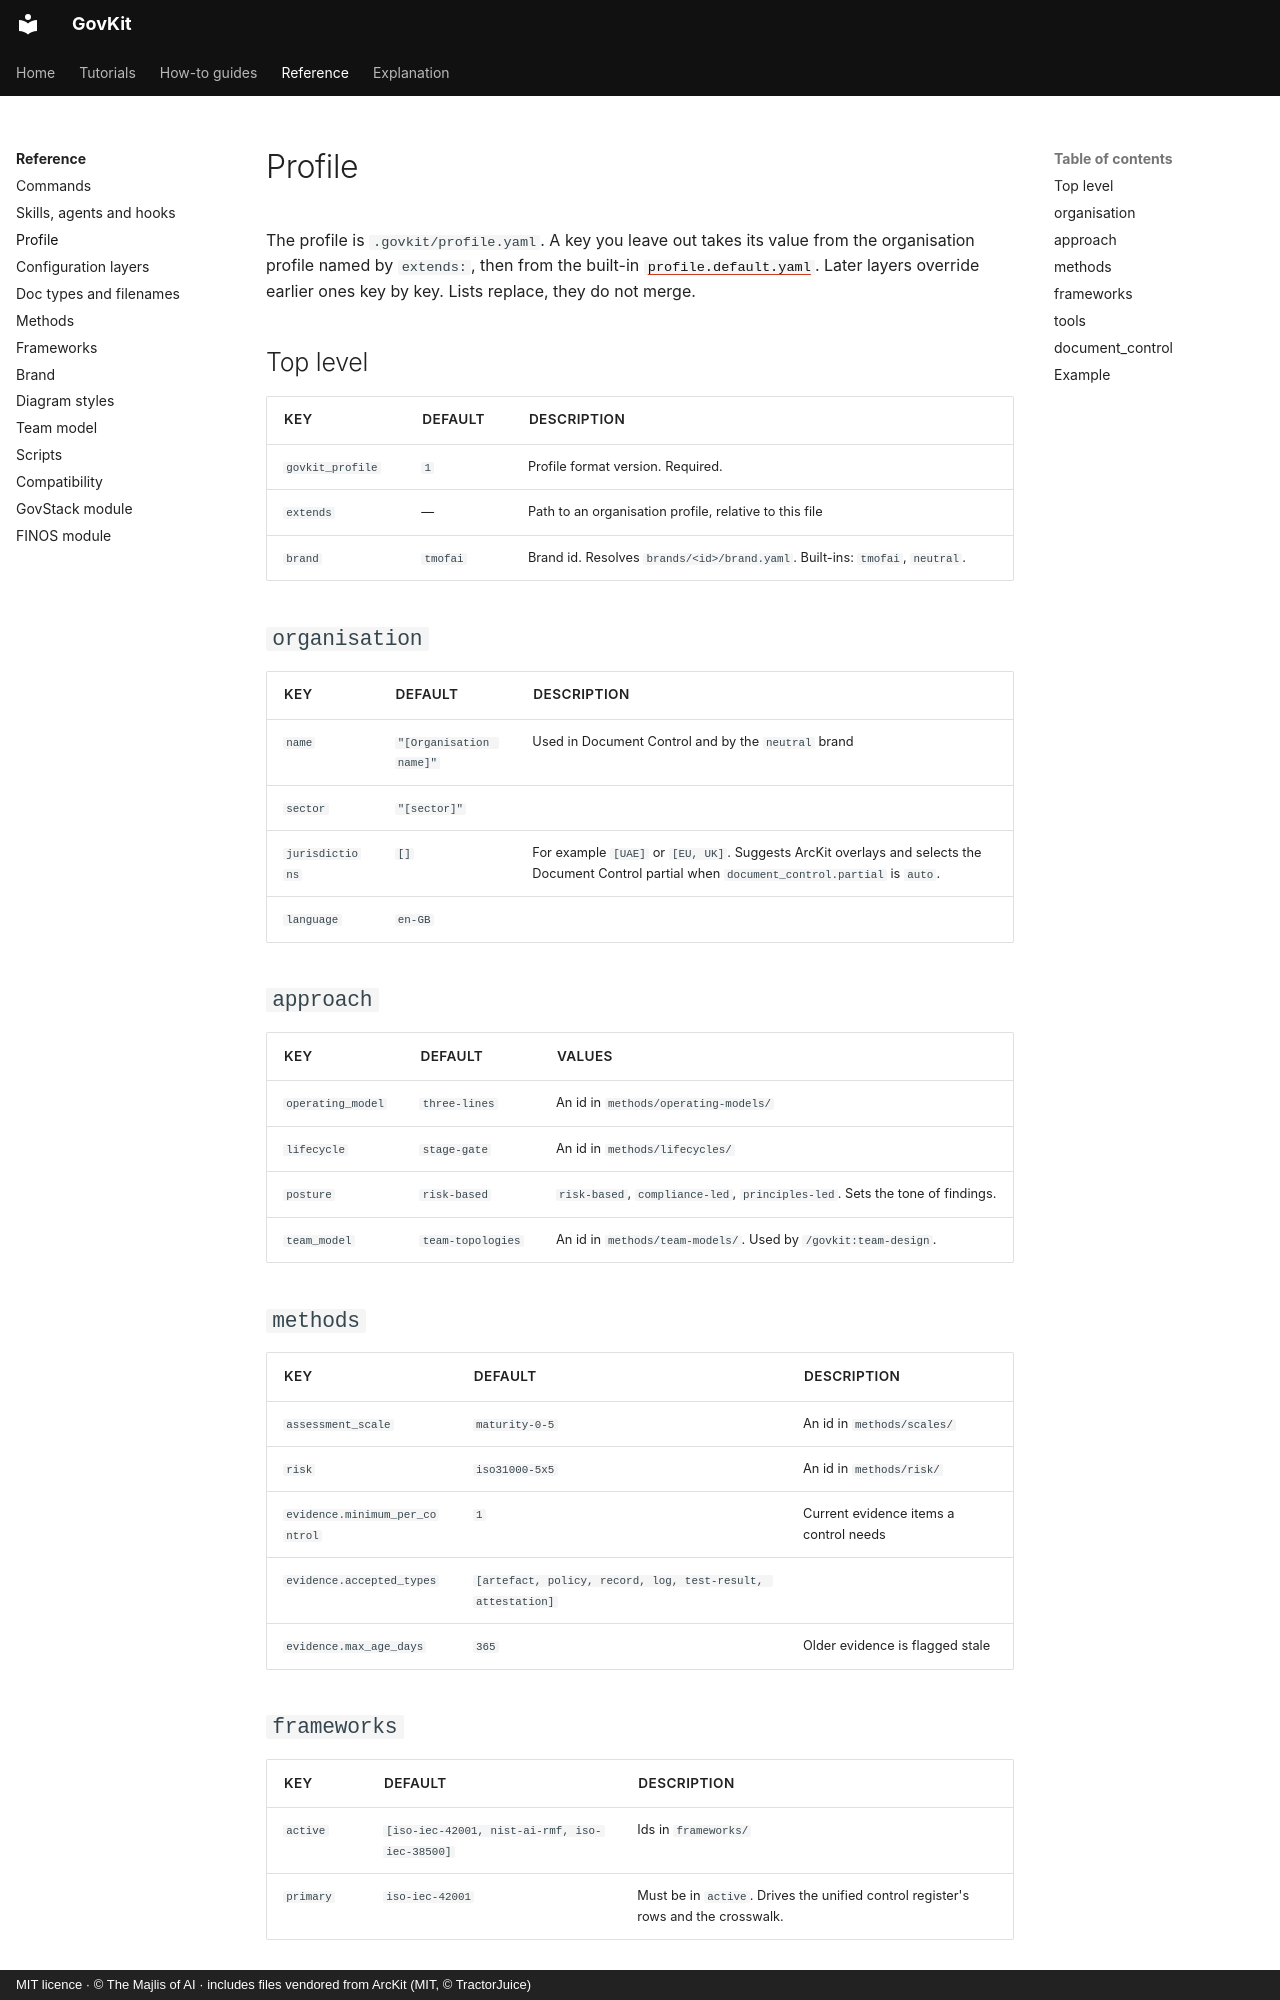

repository: majlisofai/govkit · page: reference/profile/index.html · generator: mkdocs · copyright: MIT licence · © The Majlis of AI · includes files vendored from ArcKit (MIT, © TractorJuice)

# Profile

The profile is `.govkit/profile.yaml`. A key you leave out takes its value from the organisation profile named by `extends:`, then from the built-in [`profile.default.yaml`](https://github.com/majlisofai/govkit/blob/main/plugins/govkit/config/profile.default.yaml). Later layers override earlier ones key by key. Lists replace, they do not merge.

## Top level

| Key | Default | Description |
|-----|---------|-------------|
| `govkit_profile` | `1` | Profile format version. Required. |
| `extends` | — | Path to an organisation profile, relative to this file |
| `brand` | `tmofai` | Brand id. Resolves `brands/<id>/brand.yaml`. Built-ins: `tmofai`, `neutral`. |

## `organisation`

| Key | Default | Description |
|-----|---------|-------------|
| `name` | `"[Organisation name]"` | Used in Document Control and by the `neutral` brand |
| `sector` | `"[sector]"` | |
| `jurisdictions` | `[]` | For example `[UAE]` or `[EU, UK]`. Suggests ArcKit overlays and selects the Document Control partial when `document_control.partial` is `auto`. |
| `language` | `en-GB` | |

## `approach`

| Key | Default | Values |
|-----|---------|--------|
| `operating_model` | `three-lines` | An id in `methods/operating-models/` |
| `lifecycle` | `stage-gate` | An id in `methods/lifecycles/` |
| `posture` | `risk-based` | `risk-based`, `compliance-led`, `principles-led`. Sets the tone of findings. |
| `team_model` | `team-topologies` | An id in `methods/team-models/`. Used by `/govkit:team-design`. |

## `methods`

| Key | Default | Description |
|-----|---------|-------------|
| `assessment_scale` | `maturity-0-5` | An id in `methods/scales/` |
| `risk` | `iso31000-5x5` | An id in `methods/risk/` |
| `evidence.minimum_per_control` | `1` | Current evidence items a control needs |
| `evidence.accepted_types` | `[artefact, policy, record, log, test-result, attestation]` | |
| `evidence.max_age_days` | `365` | Older evidence is flagged stale |

## `frameworks`

| Key | Default | Description |
|-----|---------|-------------|
| `active` | `[iso-iec-42001, nist-ai-rmf, iso-iec-38500]` | Ids in `frameworks/` |
| `primary` | `iso-iec-42001` | Must be in `active`. Drives the unified control register's rows and the crosswalk. |
